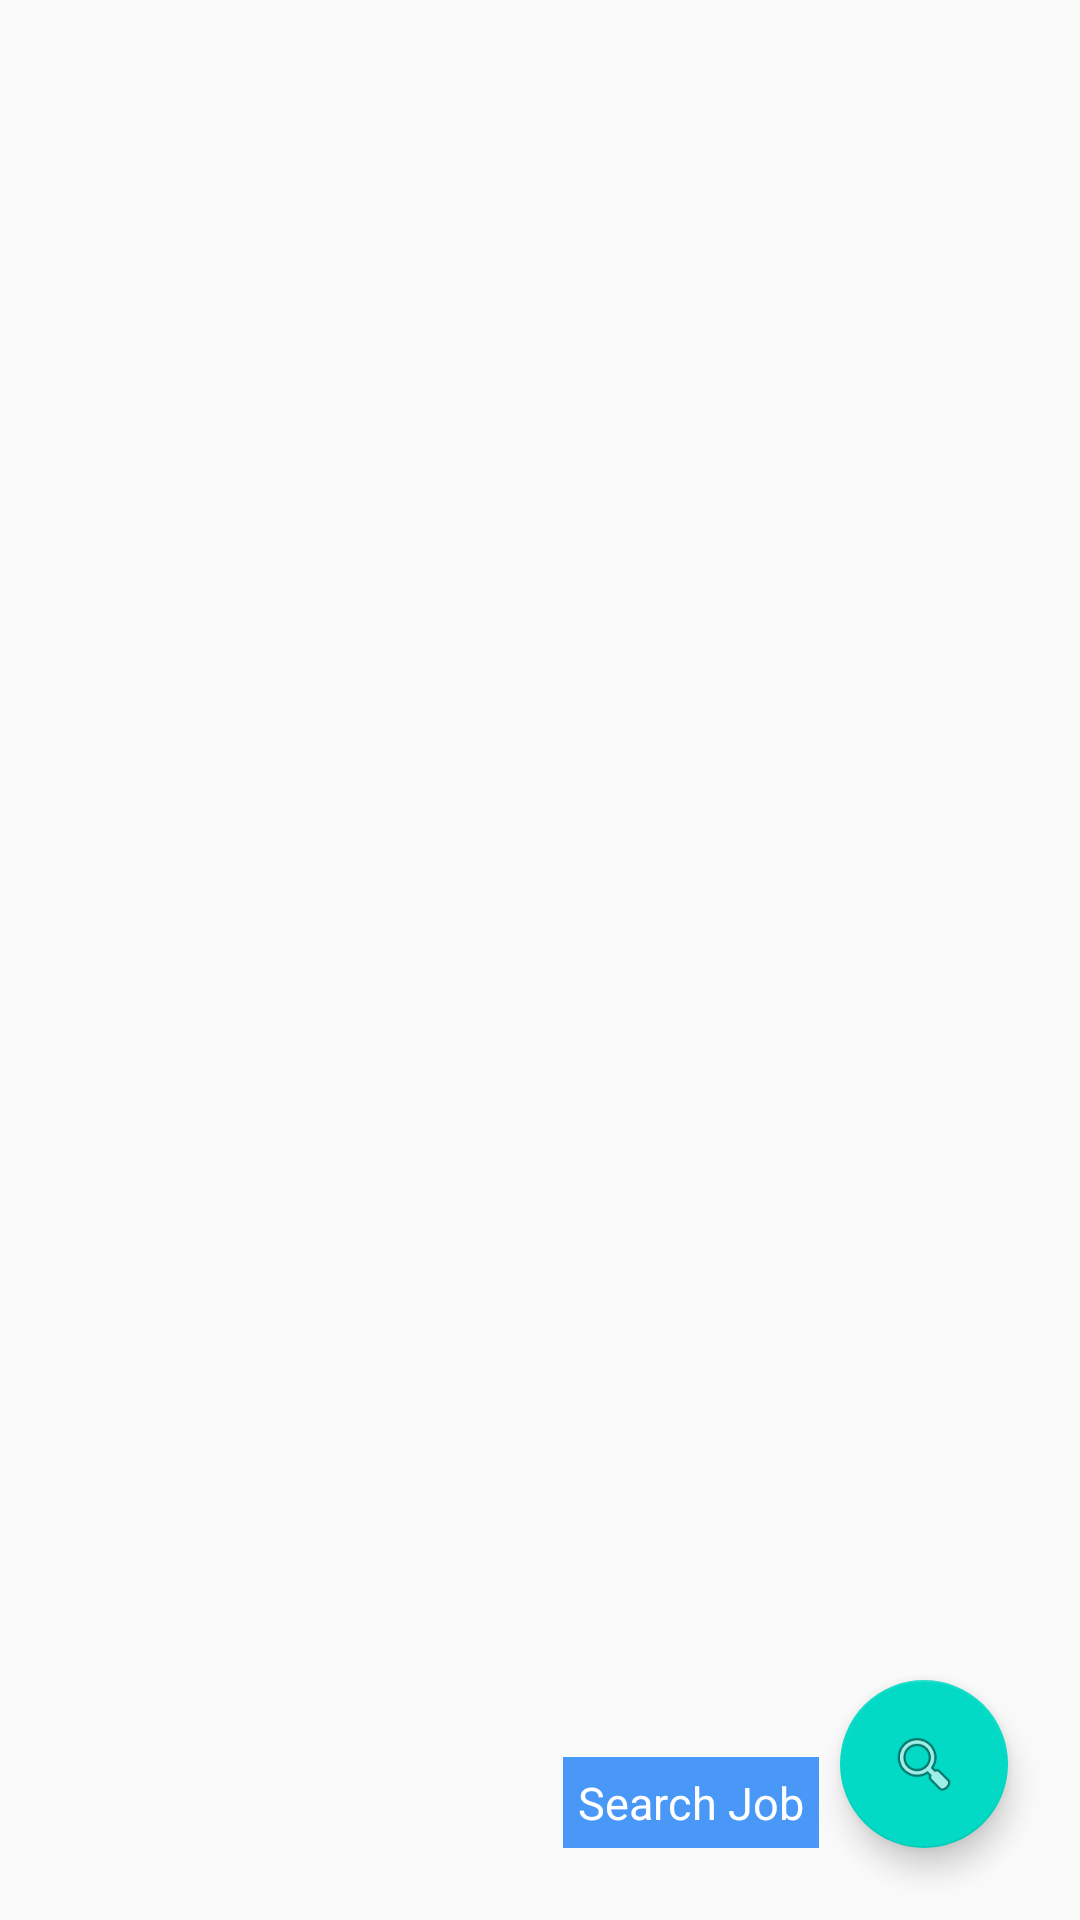

This screen was rendered from an Android layout file. Write that file and the resources it references.
<!-- AndroidManifest.xml: application theme AppTheme -->
<!-- res/layout/layout_git.xml -->
<?xml version="1.0" encoding="utf-8"?>
<RelativeLayout xmlns:android="http://schemas.android.com/apk/res/android"
    android:layout_width="match_parent"
    android:layout_height="match_parent"
    xmlns:app="http://schemas.android.com/apk/res-auto">

    <android.support.v7.widget.RecyclerView
        android:id="@+id/gov_job"
        android:layout_width="match_parent"
        android:layout_height="match_parent"/>

    <android.support.design.widget.FloatingActionButton
        android:id="@+id/fab_provider"
        android:layout_width="wrap_content"
        android:layout_height="wrap_content"
        android:layout_alignParentBottom="true"
        android:visibility="gone"
        android:layout_alignStart="@+id/fab_location"
        android:layout_marginBottom="153dp"
        android:tint="#ffffff"
        app:pressedTranslationZ="12dp"
        app:srcCompat="@drawable/ic_person_black_24dp" />

    <TextView
        android:id="@+id/fab_provider_text"
        android:layout_width="wrap_content"
        android:layout_height="wrap_content"
        android:layout_alignStart="@+id/fab_location_text"
        android:layout_alignTop="@+id/fab_provider"
        android:background="#fb4796f7"
        android:padding="5dp"
        android:visibility="gone"
        android:text="By Provider"
        android:textColor="#FFFFFF"
        android:textSize="15dp" />


    <android.support.design.widget.FloatingActionButton
        android:id="@+id/fab_location"
        android:layout_width="wrap_content"
        android:layout_height="wrap_content"
        android:layout_alignParentBottom="true"
        android:layout_alignStart="@+id/fab_search"
        android:layout_marginBottom="89dp"
        android:tint="#ffffff"
        android:visibility="gone"
        app:pressedTranslationZ="12dp"
        app:srcCompat="@drawable/ic_location_on_black_24dp" />

    <TextView
        android:id="@+id/fab_location_text"
        android:layout_width="wrap_content"
        android:layout_height="wrap_content"
        android:visibility="gone"
        android:layout_alignParentEnd="true"
        android:layout_alignTop="@+id/fab_location"
        android:layout_marginEnd="73dp"
        android:background="#fb4796f7"
        android:padding="5dp"
        android:text="By Location"
        android:textColor="#FFFFFF"
        android:textSize="15dp" />


    <android.support.design.widget.FloatingActionButton
        android:id="@+id/fab_search"
        android:layout_width="wrap_content"
        android:layout_height="wrap_content"
        android:layout_alignParentBottom="true"
        android:layout_alignParentEnd="true"
        android:layout_gravity="bottom|end"
        android:layout_marginBottom="24dp"
        android:layout_marginEnd="24dp"
        app:srcCompat="@android:drawable/ic_menu_search" />

    <TextView
        android:id="@+id/fab_search_text"
        android:layout_width="wrap_content"
        android:layout_height="wrap_content"
        android:layout_alignBottom="@+id/fab_search"
        android:layout_alignParentEnd="true"
        android:layout_marginEnd="87dp"

        android:background="#fb4796f7"
        android:padding="5dp"
        android:text="Search Job"
        android:textColor="#FFFFFF"
        android:textSize="15dp" />

</RelativeLayout>
<!-- resources referenced by this layout -->
<resources>
  <style name="AppTheme" parent="Base.Theme.AppCompat.Light.DarkActionBar">
          
          <item name="colorPrimary">@color/colorPrimary</item>
          <item name="colorPrimaryDark">@color/colorPrimaryDark</item>
          <item name="colorAccent">@color/colorAccent</item>
          <item name="android:windowAnimationStyle">@style/CustomActivityAnimation</item>
      </style>
  <style name="CustomActivityAnimation" parent="@android:style/Animation.Activity">
          <item name="android:activityOpenEnterAnimation">@anim/activity_in</item>
          <item name="android:activityOpenExitAnimation">@anim/activity_out</item>
          <item name="android:activityCloseEnterAnimation">@anim/activity_back_in</item>
          <item name="android:activityCloseExitAnimation">@anim/activity_back_out</item>
      </style>
  <!-- not gathered from this repository: default colours our renderer supplied (Android Studio template values) -->
  <color name="colorPrimary">#FF6200EE</color>
  <color name="colorPrimaryDark">#FF3700B3</color>
  <color name="colorAccent">#FF03DAC5</color>
</resources>
